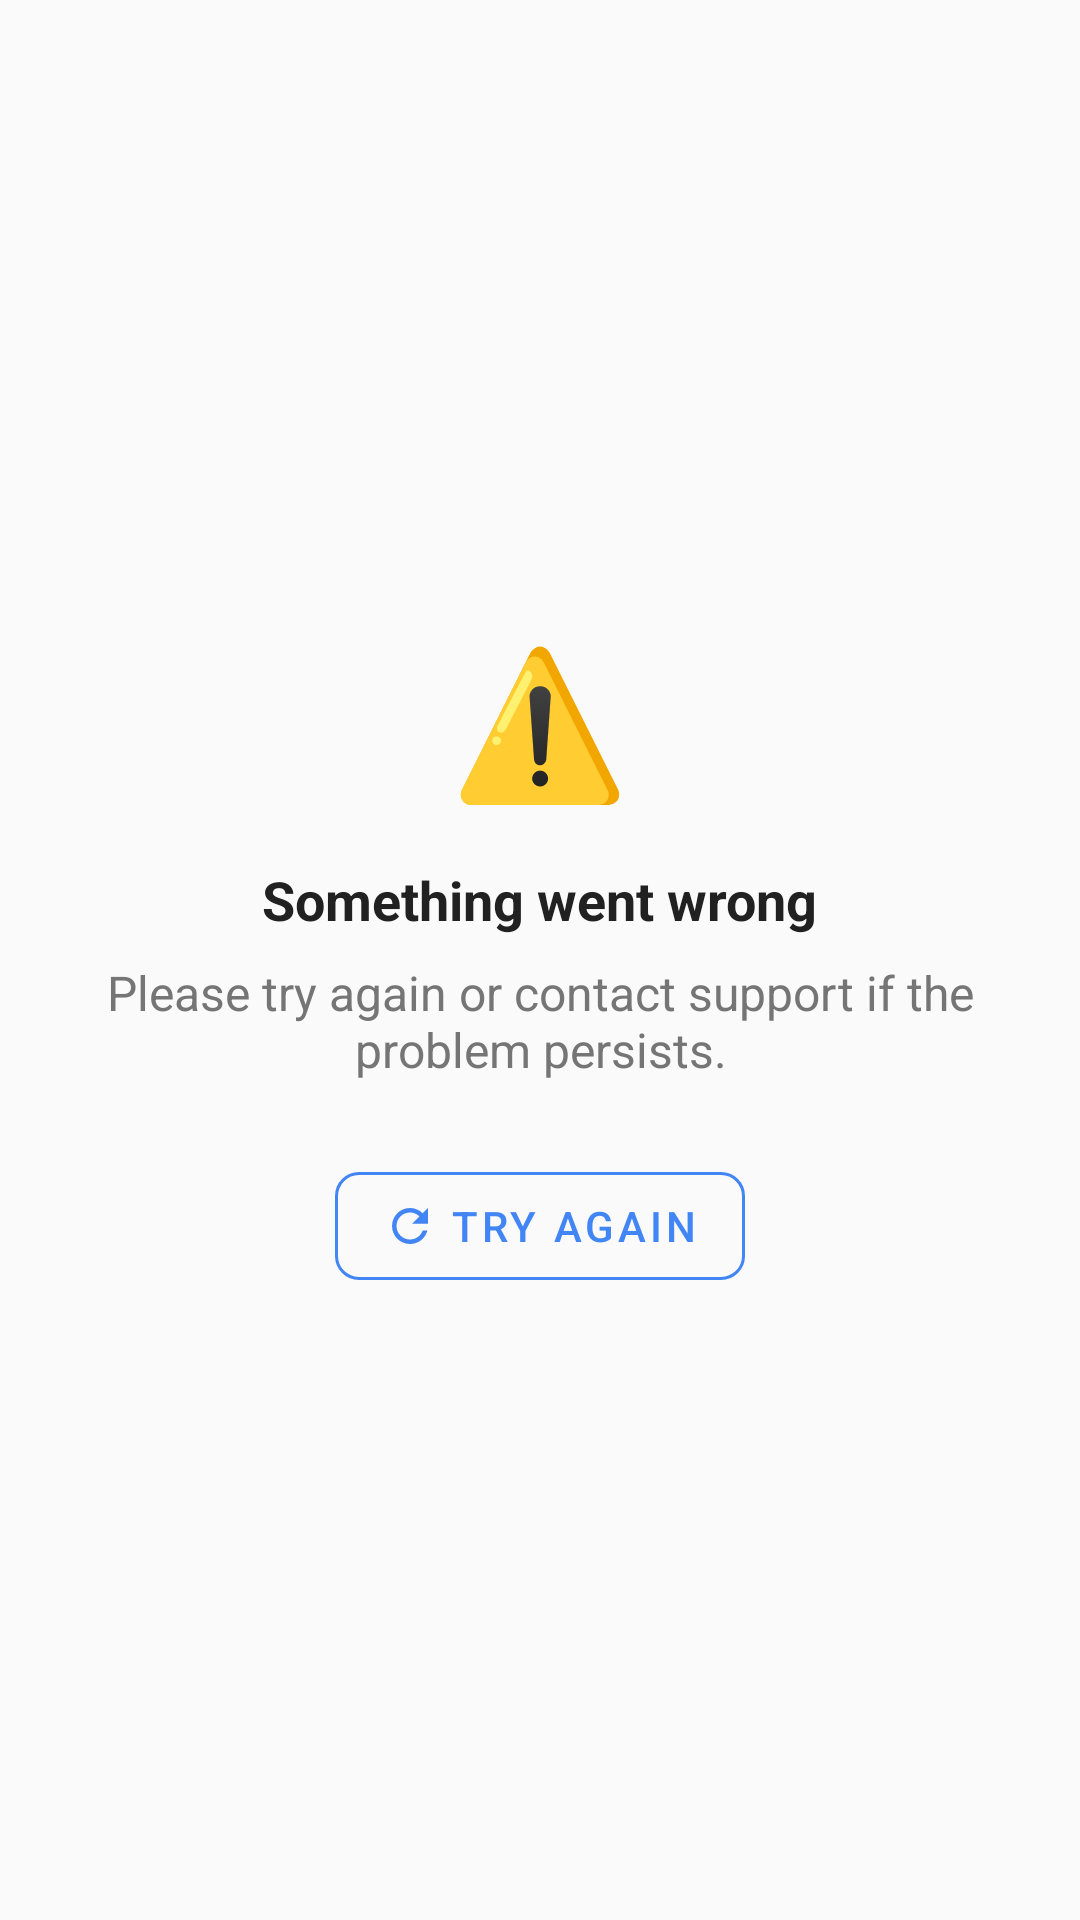

Layout XML and referenced resources for this Android screen:
<!-- AndroidManifest.xml: application theme Theme.PatientRecords -->
<!-- res/layout/error_state.xml -->
<?xml version="1.0" encoding="utf-8"?>
<LinearLayout xmlns:android="http://schemas.android.com/apk/res/android"
    xmlns:app="http://schemas.android.com/apk/res-auto"
    android:layout_width="match_parent"
    android:layout_height="wrap_content"
    android:orientation="vertical"
    android:gravity="center"
    android:padding="@dimen/margin_xlarge">

    
    <TextView
        android:layout_width="wrap_content"
        android:layout_height="wrap_content"
        android:text="⚠️"
        android:textSize="48sp"
        android:layout_marginBottom="@dimen/margin_medium" />

    
    <TextView
        android:id="@+id/text_error_message"
        android:layout_width="wrap_content"
        android:layout_height="wrap_content"
        android:text="Something went wrong"
        android:textSize="@dimen/text_size_large"
        android:textColor="@color/text_primary"
        android:textStyle="bold"
        android:layout_marginBottom="@dimen/margin_small" />

    <TextView
        android:layout_width="wrap_content"
        android:layout_height="wrap_content"
        android:text="Please try again or contact support if the problem persists."
        android:textSize="@dimen/text_size_medium"
        android:textColor="@color/text_secondary"
        android:gravity="center"
        android:layout_marginBottom="@dimen/margin_large" />

    
    <com.google.android.material.button.MaterialButton
        android:id="@+id/button_retry"
        style="@style/Widget.MaterialComponents.Button.OutlinedButton"
        android:layout_width="wrap_content"
        android:layout_height="wrap_content"
        android:text="Try Again"
        android:textColor="@color/primary_blue"
        app:strokeColor="@color/primary_blue"
        app:cornerRadius="@dimen/button_radius"
        app:icon="@drawable/ic_refresh"
        app:iconTint="@color/primary_blue" />

</LinearLayout>
<!-- resources referenced by this layout -->
<resources>
  <color name="primary_blue">#4285F4</color>
  <color name="text_primary">#212121</color>
  <color name="text_secondary">#757575</color>
  <dimen name="button_radius">8dp</dimen>
  <dimen name="margin_large">24dp</dimen>
  <dimen name="margin_medium">16dp</dimen>
  <dimen name="margin_small">8dp</dimen>
  <dimen name="margin_xlarge">32dp</dimen>
  <dimen name="text_size_large">18sp</dimen>
  <dimen name="text_size_medium">16sp</dimen>
  <!-- drawable ic_refresh (drawable) -->
  <vector android:height="24dp" android:tint="#4285F4"
      android:viewportHeight="24" android:viewportWidth="24"
      android:width="24dp" xmlns:android="http://schemas.android.com/apk/res/android">
      <path android:fillColor="@android:color/white"
          android:pathData="M17.65,6.35C16.2,4.9 14.21,4 12,4c-4.42,0 -7.99,3.58 -7.99,8s3.57,8 7.99,8c3.73,0 6.84,-2.55 7.73,-6h-2.08c-0.82,2.33 -3.04,4 -5.65,4 -3.31,0 -6,-2.69 -6,-6s2.69,-6 6,-6c1.66,0 3.14,0.69 4.22,1.78L13,11h7V4l-2.35,2.35z"/>
  </vector>
  <style name="Theme.PatientRecords" parent="Theme.Material3.DayNight.NoActionBar">
          
          <item name="colorPrimary">@color/primary_blue</item>
          <item name="colorPrimaryVariant">@color/primary_blue_dark</item>
          <item name="colorOnPrimary">@color/text_white</item>
  
          
          <item name="colorSecondary">@color/secondary_teal</item>
          <item name="colorSecondaryVariant">@color/secondary_teal_dark</item>
          <item name="colorOnSecondary">@color/text_white</item>
  
          
          <item name="android:statusBarColor">@color/primary_blue_dark</item>
          <item name="android:navigationBarColor">@color/primary_blue</item>
  
          
          <item name="android:colorBackground">@color/background_main</item>
          <item name="colorSurface">@color/card_background</item>
          <item name="colorOnSurface">@color/text_primary</item>
          <item name="colorOnBackground">@color/text_primary</item>
  
          
          <item name="colorError">@color/danger_red</item>
          <item name="colorOnError">@color/text_white</item>
  
          
          <item name="colorControlActivated">@color/primary_blue</item>
          <item name="colorControlHighlight">@color/primary_blue_light</item>
          <item name="colorControlNormal">@color/text_secondary</item>
  
          
          <item name="android:windowLightStatusBar">false</item>
          <item name="android:windowLightNavigationBar">false</item>
          <item name="android:enforceNavigationBarContrast">false</item>
      </style>
  <color name="primary_blue_dark">#3367D6</color>
  <color name="text_white">#FFFFFF</color>
  <color name="secondary_teal">#00BCD4</color>
  <color name="secondary_teal_dark">#0097A7</color>
  <color name="background_main">#FAFAFA</color>
  <color name="card_background">#FFFFFF</color>
  <color name="danger_red">#F44336</color>
  <color name="primary_blue_light">#BBDEFB</color>
</resources>
